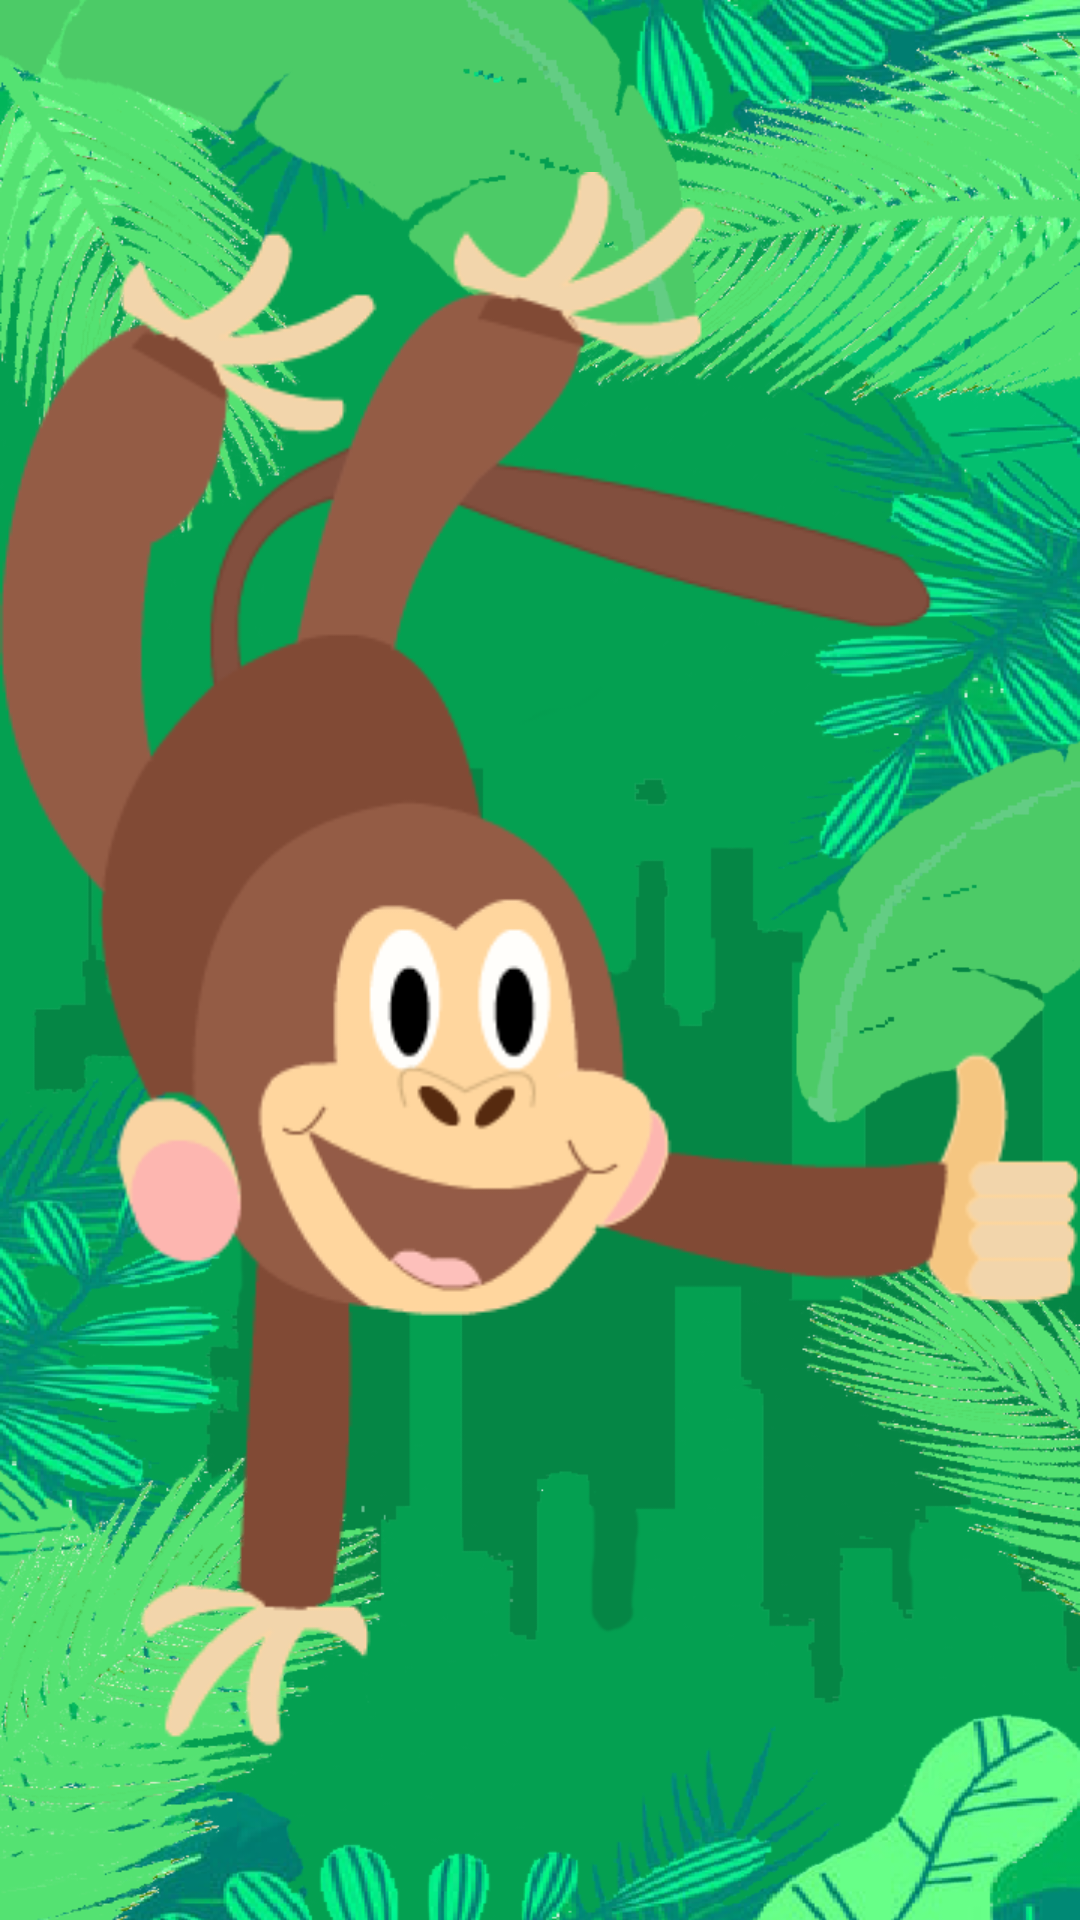

Reconstruct the res/layout file that produces this screen, plus the resources it refers to.
<!-- AndroidManifest.xml: application theme AppTheme -->
<!-- res/layout/acertou.xml -->
<?xml version="1.0" encoding="utf-8"?>
<ImageView
    xmlns:android="http://schemas.android.com/apk/res/android"
    android:layout_width="wrap_content"
    android:layout_height="wrap_content"
    android:gravity="center"
    android:theme="@style/AppTheme.POPME"
    android:src="@drawable/macaco_joinha"
    android:background="@drawable/app_log">
</ImageView>
<!-- resources referenced by this layout -->
<resources>
  <!-- drawable app_log: png bitmap (drawable, 446465 bytes) -->
  <!-- drawable macaco_joinha: png bitmap (drawable, 31333 bytes) -->
  <style name="AppTheme.POPME">
          <item name="android:windowIsTranslucent">true</item>
          <item name="android:windowCloseOnTouchOutside">true</item>
      </style>
  <style name="AppTheme" parent="Theme.AppCompat.Light.NoActionBar">
          
          <item name="colorPrimary">@color/colorPrimary</item>
          <item name="colorPrimaryDark">@color/colorPrimaryDark</item>
          <item name="colorAccent">@color/colorAccent</item>
      </style>
  <!-- not gathered from this repository: default colours our renderer supplied (Android Studio template values) -->
  <color name="colorPrimary">#FF6200EE</color>
  <color name="colorPrimaryDark">#FF3700B3</color>
  <color name="colorAccent">#FF03DAC5</color>
</resources>
